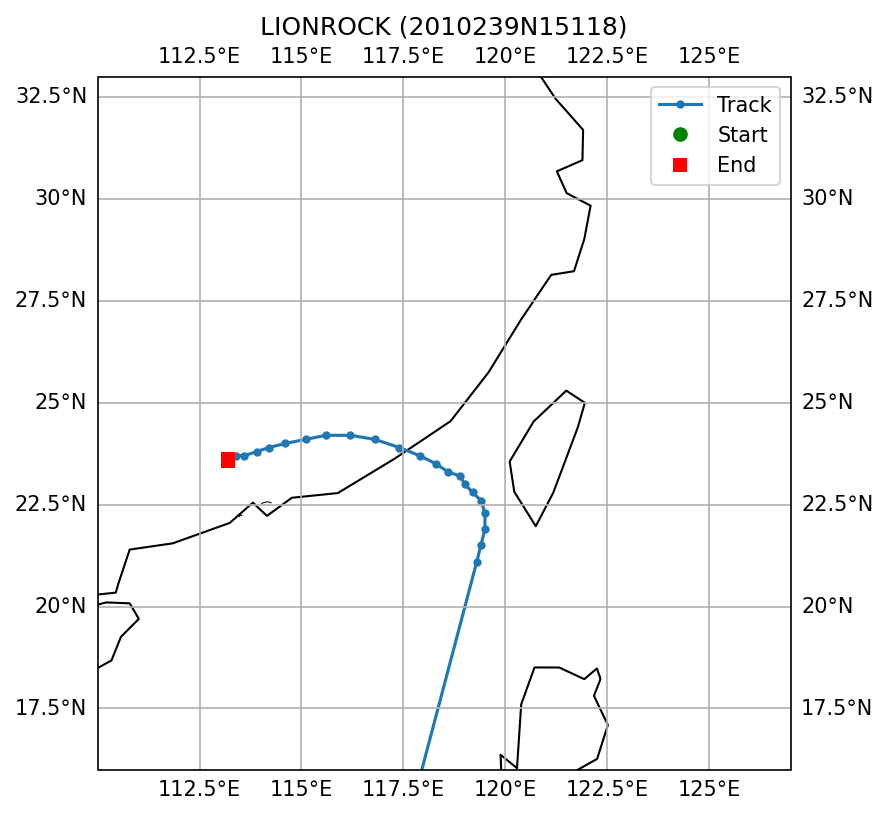

Source data for this figure (header and first rows):
SID, NAME, ISO_TIME, LAT, LON, DIST2LAND, USA_WIND, USA_PRES, USA_R34_NE, USA_R34_SE, USA_R34_SW, USA_R34_NW, USA_RMW, CMA_CAT
2010239N15118, LIONROCK, 2010-08-26 18:00:00, 14.5, 118.3, 196, 15.0, 1010, , , , , , 
2010239N15118, LIONROCK, 2010-08-27 06:00:00, 15.3, 118.0, 198, 25.0, 1004, , , , , 20.0, 
2010239N15118, LIONROCK, 2010-08-27 09:00:00, 15.6, 118.0, 187, 25.0, 1004, , , , , 20.0, 
2010239N15118, LIONROCK, 2010-08-27 12:00:00, 15.8, 117.9, 193, 25.0, 1004, , , , , 20.0, 1
2010239N15118, LIONROCK, 2010-08-31 15:00:00, 21.1, 119.3, 170, 50.0, 985.0, 65, 65, 68, 58, 20.0, 3
2010239N15118, LIONROCK, 2010-08-31 18:00:00, 21.5, 119.4, 141, 50.0, 985.0, 65, 70, 65, 55, 20.0, 3
2010239N15118, LIONROCK, 2010-08-31 21:00:00, 21.9, 119.5, 106, 50.0, 985.0, 65, 83, 70, 60, 23.0, 3
2010239N15118, LIONROCK, 2010-09-01 00:00:00, 22.3, 119.5, 85, 50.0, 985.0, 65, 95, 75, 65, 25.0, 3
2010239N15118, LIONROCK, 2010-09-01 03:00:00, 22.6, 119.4, 85, 53.0, 984.0, 65, 90, 80, 60, 25.0, 3
2010239N15118, LIONROCK, 2010-09-01 06:00:00, 22.8, 119.2, 94, 55.0, 982.0, 65, 85, 85, 55, 25.0, 3
2010239N15118, LIONROCK, 2010-09-01 09:00:00, 23.0, 119.0, 113, 55.0, 982.0, 63, 80, 80, 55, 25.0, 3
2010239N15118, LIONROCK, 2010-09-01 12:00:00, 23.2, 118.9, 122, 55.0, 982.0, 60, 75, 75, 55, 25.0, 3
2010239N15118, LIONROCK, 2010-09-01 15:00:00, 23.3, 118.6, 105, 53.0, 984.0, 63, 68, 68, 60, 25.0, 3
2010239N15118, LIONROCK, 2010-09-01 18:00:00, 23.5, 118.3, 67, 50.0, 985.0, 65, 60, 60, 65, 25.0, 2
2010239N15118, LIONROCK, 2010-09-01 21:00:00, 23.7, 117.9, 24, 48.0, 987.0, 65, 60, 53, 58, 25.0, 2
2010239N15118, LIONROCK, 2010-09-02 00:00:00, 23.9, 117.4, 0, 45.0, 989.0, 65, 60, 45, 50, 25.0, 2
2010239N15118, LIONROCK, 2010-09-02 03:00:00, 24.1, 116.8, 0, 43.0, 991.0, 65, 60, 45, 50, , 2
2010239N15118, LIONROCK, 2010-09-02 06:00:00, 24.2, 116.2, 0, 40.0, 993.0, 65, 60, 45, 50, , 2
2010239N15118, LIONROCK, 2010-09-02 09:00:00, 24.2, 115.6, 0, 38.0, 995.0, 65, 60, 45, 50, , 2
2010239N15118, LIONROCK, 2010-09-02 12:00:00, 24.1, 115.1, 0, 35.0, 996.0, 65, 60, 45, 50, , 2
2010239N15118, LIONROCK, 2010-09-02 15:00:00, 24.0, 114.6, 0, 33.0, 998.0, , , , , , 2
2010239N15118, LIONROCK, 2010-09-02 18:00:00, 23.9, 114.2, 0, 30.0, 1000, , , , , , 1
2010239N15118, LIONROCK, 2010-09-02 21:00:00, 23.8, 113.9, 0, 28.0, 1002, , , , , , 1
2010239N15118, LIONROCK, 2010-09-03 00:00:00, 23.7, 113.6, 0, 25.0, 1004, , , , , , 1
2010239N15118, LIONROCK, 2010-09-03 03:00:00, 23.7, 113.4, 0, 23.0, 1006, , , , , , 1
2010239N15118, LIONROCK, 2010-09-03 06:00:00, 23.6, 113.2, 0, 20.0, 1007, , , , , , 1
